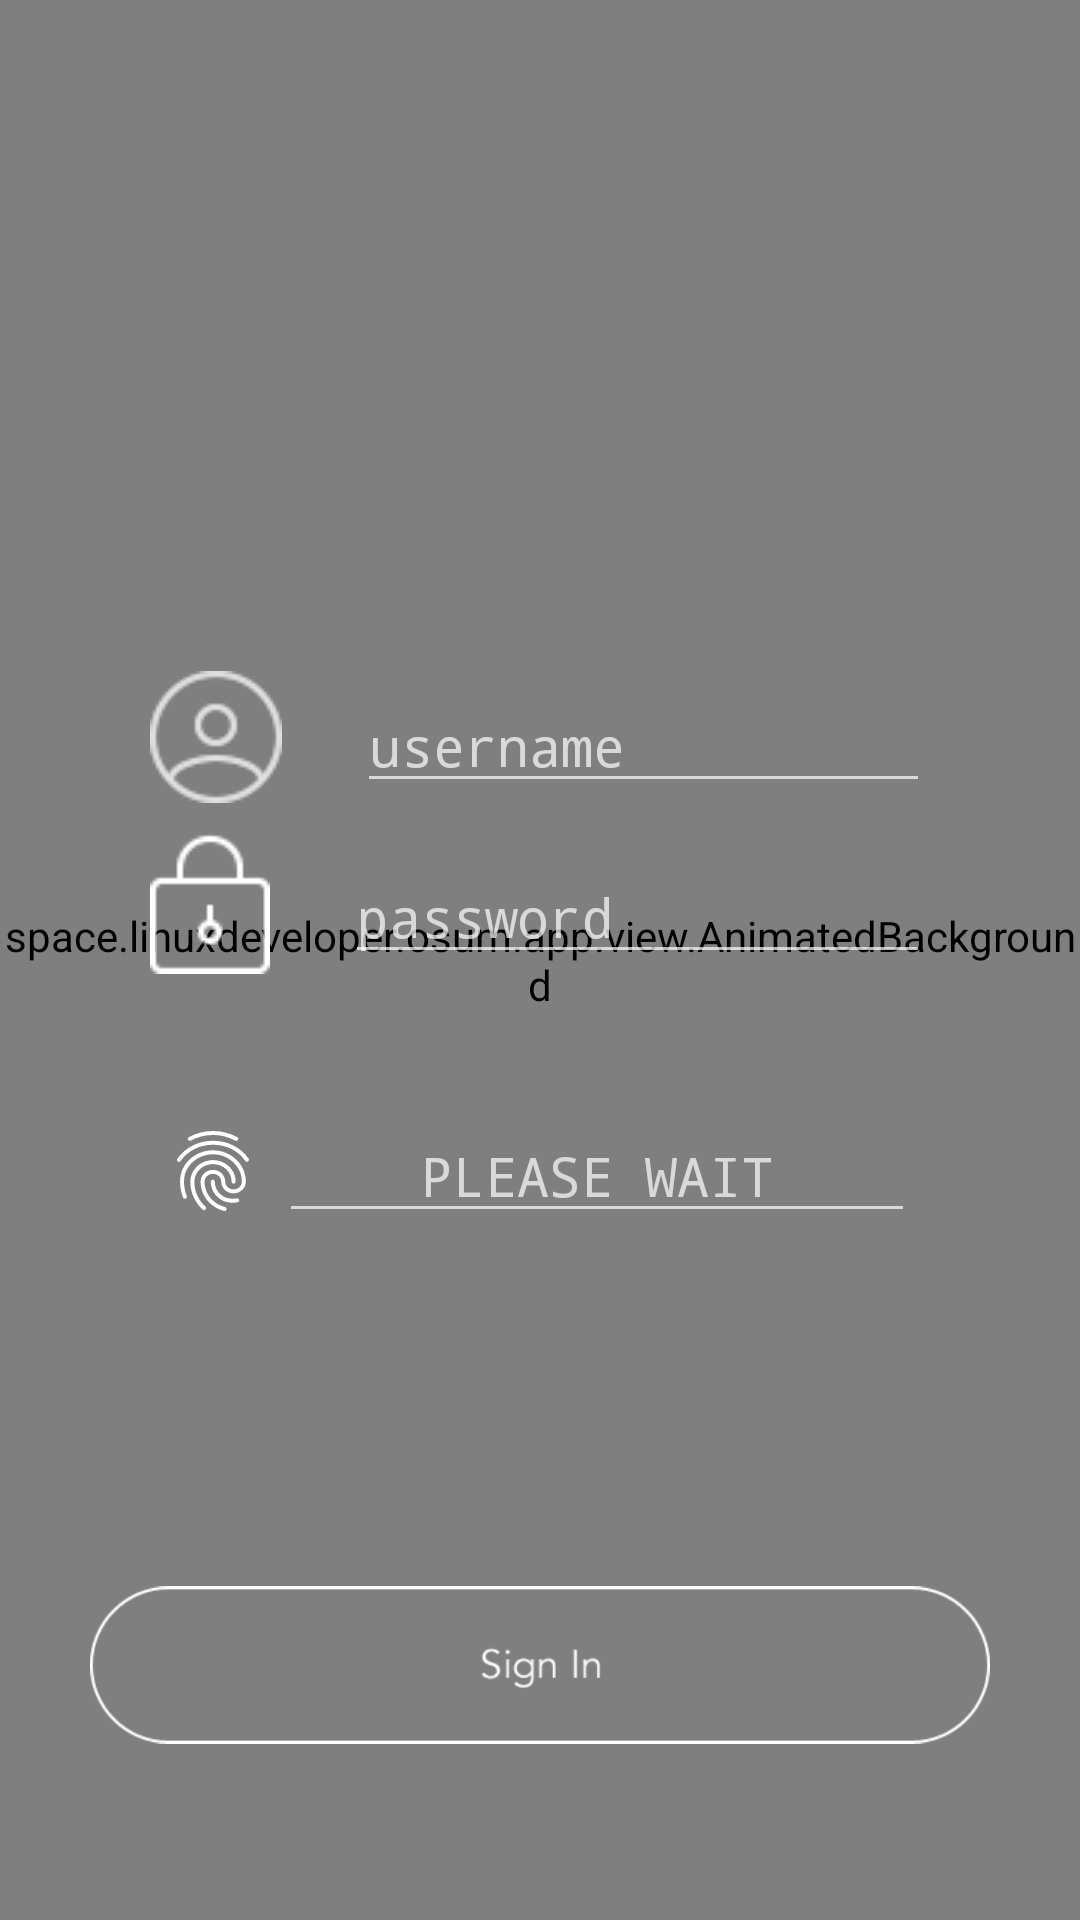

Android layout source for this screen:
<!-- AndroidManifest.xml: application theme Theme.AppCompat.NoActionBar -->
<!-- res/layout/activity_login.xml -->
<RelativeLayout xmlns:android="http://schemas.android.com/apk/res/android"
    xmlns:tools="http://schemas.android.com/tools"
    xmlns:custom="http://schemas.android.com/apk/res-auto"
    android:layout_width="match_parent"
    android:layout_height="match_parent"
    tools:context=".LoginActivity"
    android:background="@drawable/background">

    <space.linuxdeveloper.osum.app.view.AnimatedBackground
        android:id="@+id/animated_background"
        android:layout_width="match_parent"
        android:layout_height="match_parent"
        custom:backgroundImage="@drawable/animated_background">
    </space.linuxdeveloper.osum.app.view.AnimatedBackground>

    <WebView
        android:id="@+id/web_view"
        android:layout_width="match_parent"
        android:layout_height="200dp"
        android:visibility="gone">
    </WebView>

    
    <LinearLayout
        android:orientation="vertical"
        android:layout_width="match_parent"
        android:layout_height="wrap_content"
        android:layout_margin="50dp"
        android:layout_centerVertical="true">

        
        <LinearLayout
            android:orientation="horizontal"
            android:layout_width="match_parent"
            android:layout_height="wrap_content"
            android:gravity="center"
            android:layout_marginBottom="10dp">
            <ImageView
                android:id="@+id/name_icon"
                android:layout_width="wrap_content"
                android:layout_height="wrap_content"
                android:src="@drawable/ic_username"
                android:layout_marginRight="25dp"
                android:layout_marginEnd="25dp"
                android:contentDescription="@null"/>
            <EditText
                android:id="@+id/username"
                android:layout_width="fill_parent"
                android:layout_height="wrap_content"
                android:hint="@string/username_hint"
                android:layout_gravity="bottom"
                android:typeface="monospace"
                android:textColor="#e6e9ec" />
        </LinearLayout>

        
        <LinearLayout
            android:orientation="horizontal"
            android:layout_width="match_parent"
            android:layout_height="wrap_content"
            android:gravity="center"
            android:layout_marginBottom="40dp">
            <ImageView
                android:id="@+id/password_icon"
                android:layout_width="wrap_content"
                android:layout_height="wrap_content"
                android:src="@drawable/ic_password"
                android:layout_marginRight="25dp"
                android:layout_marginEnd="25dp"
                android:contentDescription="@null"/>
            <EditText
                android:id="@+id/password"
                android:layout_width="fill_parent"
                android:layout_height="wrap_content"
                android:hint="@string/password_hint"
                android:inputType="textWebPassword"
                android:layout_gravity="bottom"
                android:textColor="@android:color/background_light"
                android:typeface="monospace" />
        </LinearLayout>

        
        <LinearLayout
            android:orientation="horizontal"
            android:layout_width="match_parent"
            android:layout_height="wrap_content"
            android:gravity="center_vertical"
            android:padding="5dp">

            <ImageView
                android:id="@+id/captcha_view"
                android:layout_width="wrap_content"
                android:layout_height="match_parent"
                android:src="@drawable/ic_fingerprint_white_24dp"
                android:contentDescription="@string/captcha_view_desc"/>
            <EditText
                android:id="@+id/captcha"
                android:layout_width="fill_parent"
                android:layout_height="wrap_content"
                android:hint="@string/please_wait"
                android:typeface="monospace"
                android:gravity="center_horizontal"
                android:layout_marginLeft="6dp"
                android:layout_marginStart="6dp"/>
        </LinearLayout>
    </LinearLayout>

    <ImageButton
        android:id="@+id/login_button"
        android:layout_width="wrap_content"
        android:layout_height="wrap_content"
        android:layout_centerHorizontal="true"
        android:src="@drawable/login_button"
        android:background="@android:color/transparent"
        android:layout_alignParentBottom="true"
        android:scaleType="fitCenter"
        android:layout_margin="30dp"
        android:contentDescription="@string/login_button_desc" />

    <ProgressBar
        android:id="@+id/progress_bar"
        android:layout_width="match_parent"
        android:layout_height="wrap_content"
        style="?android:attr/progressBarStyleHorizontal"
        android:indeterminateOnly="true"
        android:indeterminate="false"
        android:layout_alignParentBottom="true"
        android:visibility="invisible" />
</RelativeLayout>
<!-- resources referenced by this layout -->
<resources>
  <!-- drawable animated_background: png bitmap (drawable, 793985 bytes) -->
  <!-- drawable background: png bitmap (drawable, 207369 bytes) -->
  <!-- drawable ic_fingerprint_white_24dp: vector/xml drawable (drawable, 2328 chars, omitted) -->
  <!-- drawable ic_password (drawable) -->
  <?xml version="1.0" encoding="utf-8"?>
  <selector xmlns:android="http://schemas.android.com/apk/res/android">
    <item android:state_activated="true" android:drawable="@drawable/ic_password_focused"/>
    <item android:drawable="@drawable/ic_password_40x47"/>
  </selector>
  <!-- drawable ic_username (drawable) -->
  <?xml version="1.0" encoding="utf-8"?>
  <selector xmlns:android="http://schemas.android.com/apk/res/android">
    <item android:state_activated="true" android:drawable="@drawable/ic_username_focused"/>
    <item android:drawable="@drawable/ic_username_44"/>
  </selector>
  <!-- drawable login_button (drawable) -->
  <?xml version="1.0" encoding="utf-8"?>
  <selector xmlns:android="http://schemas.android.com/apk/res/android">
    <item android:drawable="@drawable/sign_in_button_pressed" android:state_pressed="true"/>
    <item android:drawable="@drawable/sign_in_button_focused" android:state_focused="true" />
    <item android:drawable="@drawable/sign_in_button_pressed" android:state_enabled="false"/>
    <item android:drawable="@drawable/sign_in_button_default" />
  </selector>
  <string name="captcha_view_desc">refreshing captcha image</string>
  <string name="login_button_desc">sign in</string>
  <string name="password_hint">password</string>
  <string name="please_wait">PLEASE WAIT</string>
  <string name="username_hint">username</string>
  <!-- drawable ic_password_focused: png bitmap (drawable, 3368 bytes) -->
  <!-- drawable ic_password_40x47: png bitmap (drawable, 3311 bytes) -->
  <!-- drawable ic_username_focused: png bitmap (drawable, 3972 bytes) -->
  <!-- drawable ic_username_44: png bitmap (drawable, 4003 bytes) -->
  <!-- drawable sign_in_button_pressed: png bitmap (drawable, 6714 bytes) -->
  <!-- drawable sign_in_button_focused: png bitmap (drawable, 24288 bytes) -->
  <!-- drawable sign_in_button_default: png bitmap (drawable, 6533 bytes) -->
</resources>
